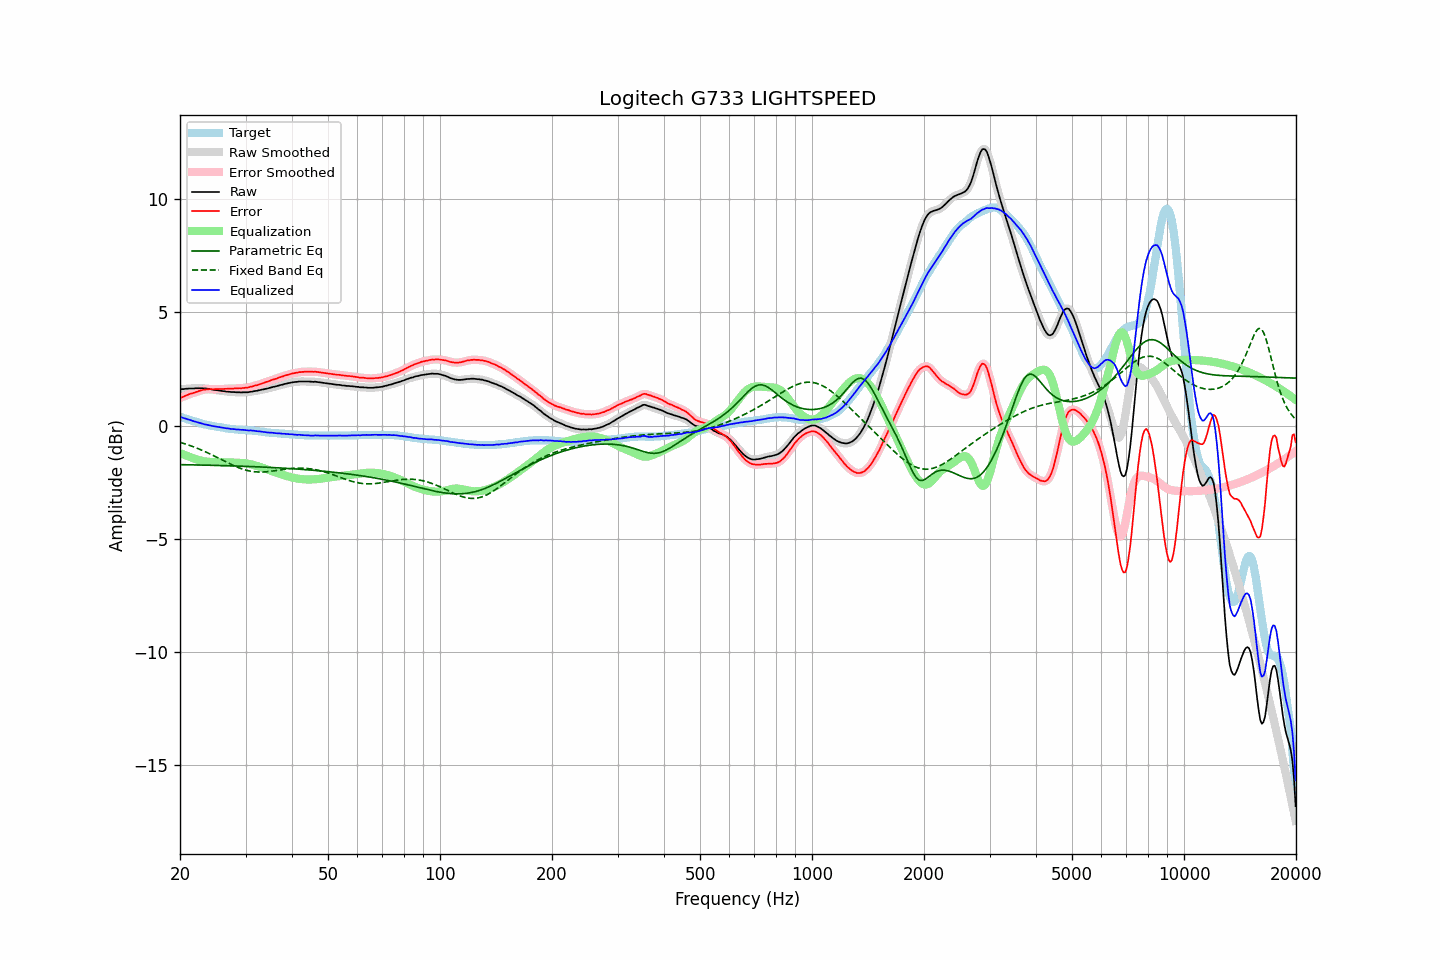

The data file committed next to this chart (first rows):
frequency, raw, error, smoothed, error_smoothed, equalization, parametric_eq, fixed_band_eq, equalized_raw, equalized_smoothed, target
20.00, 1.60, 1.21, 1.60, 1.21, -1.21, -1.73, -0.74, 0.39, 0.39, 0.39
20.20, 1.61, 1.24, 1.61, 1.24, -1.25, -1.73, -0.76, 0.36, 0.36, 0.37
20.40, 1.61, 1.27, 1.61, 1.27, -1.27, -1.73, -0.78, 0.34, 0.34, 0.34
20.61, 1.62, 1.30, 1.62, 1.30, -1.30, -1.73, -0.81, 0.32, 0.32, 0.32
20.81, 1.63, 1.33, 1.63, 1.33, -1.33, -1.73, -0.83, 0.30, 0.29, 0.30
21.02, 1.63, 1.36, 1.63, 1.36, -1.36, -1.73, -0.85, 0.27, 0.27, 0.27
21.23, 1.64, 1.39, 1.64, 1.39, -1.39, -1.74, -0.88, 0.25, 0.25, 0.25
21.44, 1.64, 1.41, 1.64, 1.41, -1.41, -1.74, -0.90, 0.23, 0.23, 0.23
21.66, 1.64, 1.43, 1.64, 1.44, -1.44, -1.74, -0.93, 0.20, 0.20, 0.21
21.87, 1.64, 1.45, 1.64, 1.46, -1.46, -1.74, -0.96, 0.18, 0.18, 0.19
22.09, 1.65, 1.48, 1.65, 1.48, -1.49, -1.74, -0.99, 0.16, 0.16, 0.17
22.31, 1.65, 1.50, 1.65, 1.51, -1.51, -1.74, -1.01, 0.14, 0.14, 0.15
22.54, 1.65, 1.53, 1.65, 1.53, -1.53, -1.74, -1.04, 0.12, 0.12, 0.12
22.76, 1.65, 1.55, 1.65, 1.55, -1.55, -1.75, -1.07, 0.10, 0.10, 0.10
22.99, 1.65, 1.57, 1.65, 1.57, -1.57, -1.75, -1.10, 0.08, 0.08, 0.08
23.22, 1.64, 1.58, 1.64, 1.59, -1.58, -1.75, -1.14, 0.06, 0.06, 0.06
23.45, 1.64, 1.59, 1.64, 1.59, -1.59, -1.75, -1.17, 0.05, 0.05, 0.05
23.69, 1.63, 1.60, 1.63, 1.60, -1.60, -1.75, -1.20, 0.03, 0.03, 0.03
23.92, 1.62, 1.60, 1.62, 1.61, -1.61, -1.75, -1.23, 0.01, 0.01, 0.02
24.16, 1.61, 1.61, 1.61, 1.61, -1.61, -1.76, -1.27, 0.00, -0.00, -0.00
24.40, 1.59, 1.60, 1.59, 1.61, -1.61, -1.76, -1.30, -0.02, -0.02, -0.01
24.65, 1.58, 1.60, 1.58, 1.61, -1.61, -1.76, -1.34, -0.03, -0.03, -0.02
24.89, 1.57, 1.61, 1.57, 1.61, -1.61, -1.76, -1.37, -0.04, -0.04, -0.04
25.14, 1.56, 1.61, 1.56, 1.61, -1.61, -1.76, -1.41, -0.05, -0.05, -0.05
25.39, 1.55, 1.61, 1.55, 1.61, -1.61, -1.77, -1.44, -0.06, -0.06, -0.06
25.65, 1.54, 1.61, 1.54, 1.61, -1.61, -1.77, -1.48, -0.07, -0.07, -0.07
25.91, 1.53, 1.61, 1.53, 1.61, -1.62, -1.77, -1.52, -0.09, -0.09, -0.08
26.16, 1.52, 1.61, 1.52, 1.62, -1.62, -1.77, -1.55, -0.10, -0.10, -0.09
26.43, 1.51, 1.62, 1.51, 1.62, -1.62, -1.77, -1.59, -0.11, -0.11, -0.11
26.69, 1.50, 1.62, 1.50, 1.63, -1.62, -1.78, -1.62, -0.12, -0.12, -0.12
26.96, 1.50, 1.63, 1.50, 1.63, -1.63, -1.78, -1.66, -0.13, -0.13, -0.13
27.23, 1.49, 1.63, 1.49, 1.63, -1.63, -1.78, -1.69, -0.14, -0.14, -0.14
27.50, 1.48, 1.63, 1.48, 1.64, -1.63, -1.78, -1.73, -0.15, -0.15, -0.15
27.77, 1.48, 1.63, 1.48, 1.64, -1.64, -1.78, -1.76, -0.16, -0.16, -0.15
28.05, 1.48, 1.64, 1.48, 1.64, -1.64, -1.79, -1.79, -0.16, -0.16, -0.16
28.33, 1.47, 1.64, 1.47, 1.64, -1.64, -1.79, -1.82, -0.17, -0.17, -0.17
28.62, 1.47, 1.64, 1.47, 1.65, -1.65, -1.79, -1.85, -0.18, -0.18, -0.17
28.90, 1.47, 1.65, 1.47, 1.65, -1.65, -1.79, -1.88, -0.18, -0.18, -0.18
29.19, 1.46, 1.64, 1.47, 1.65, -1.65, -1.80, -1.90, -0.19, -0.19, -0.18
29.48, 1.47, 1.66, 1.47, 1.66, -1.66, -1.80, -1.93, -0.19, -0.19, -0.19
29.78, 1.47, 1.66, 1.47, 1.66, -1.66, -1.80, -1.95, -0.19, -0.20, -0.19
30.08, 1.47, 1.67, 1.47, 1.67, -1.67, -1.80, -1.97, -0.20, -0.20, -0.20
30.38, 1.47, 1.67, 1.47, 1.68, -1.68, -1.81, -1.99, -0.21, -0.21, -0.20
30.68, 1.48, 1.69, 1.48, 1.69, -1.70, -1.81, -2.01, -0.22, -0.22, -0.21
30.99, 1.50, 1.72, 1.49, 1.71, -1.71, -1.81, -2.02, -0.21, -0.22, -0.22
31.30, 1.50, 1.72, 1.51, 1.73, -1.73, -1.82, -2.03, -0.23, -0.22, -0.22
31.61, 1.52, 1.75, 1.52, 1.75, -1.75, -1.82, -2.04, -0.23, -0.23, -0.23
31.93, 1.53, 1.77, 1.53, 1.77, -1.77, -1.82, -2.05, -0.24, -0.24, -0.24
32.24, 1.54, 1.78, 1.54, 1.79, -1.79, -1.83, -2.05, -0.25, -0.25, -0.24
32.57, 1.56, 1.81, 1.56, 1.81, -1.81, -1.83, -2.06, -0.25, -0.26, -0.25
32.89, 1.57, 1.83, 1.57, 1.83, -1.84, -1.83, -2.06, -0.27, -0.26, -0.26
33.22, 1.59, 1.86, 1.59, 1.86, -1.86, -1.83, -2.06, -0.27, -0.27, -0.27
33.55, 1.60, 1.88, 1.60, 1.89, -1.88, -1.84, -2.05, -0.28, -0.28, -0.28
33.89, 1.62, 1.91, 1.62, 1.91, -1.91, -1.84, -2.05, -0.29, -0.29, -0.29
34.23, 1.63, 1.93, 1.63, 1.93, -1.93, -1.84, -2.04, -0.30, -0.30, -0.30
34.57, 1.65, 1.95, 1.65, 1.96, -1.96, -1.85, -2.04, -0.31, -0.31, -0.30
34.92, 1.67, 1.98, 1.67, 1.98, -1.98, -1.85, -2.03, -0.31, -0.31, -0.31
35.27, 1.69, 2.01, 1.69, 2.01, -2.01, -1.86, -2.02, -0.32, -0.32, -0.32
35.62, 1.71, 2.03, 1.71, 2.03, -2.03, -1.86, -2.01, -0.32, -0.32, -0.32
35.97, 1.72, 2.05, 1.72, 2.05, -2.06, -1.86, -2.00, -0.34, -0.33, -0.33
... 635 more rows
